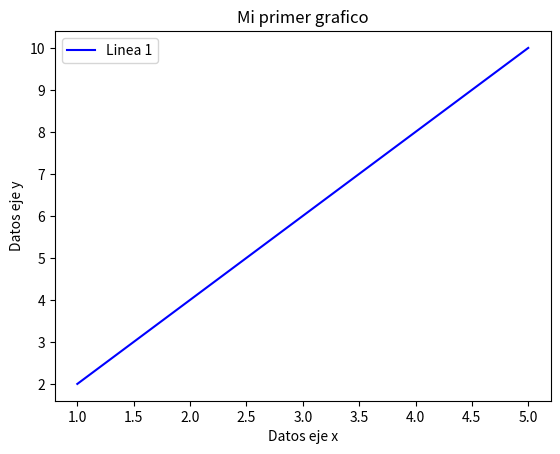

The matplotlib source for this figure:
import matplotlib
import matplotlib.pyplot as plt

x=[1,2,3,4,5]
y=[2,4,6,8,10]
nombre_linea="Linea 1"
plt.plot(x,y,label=nombre_linea,color="blue")
plt.title("Mi primer grafico")
plt.xlabel("Datos eje x")
plt.ylabel("Datos eje y")
plt.legend()
plt.show()